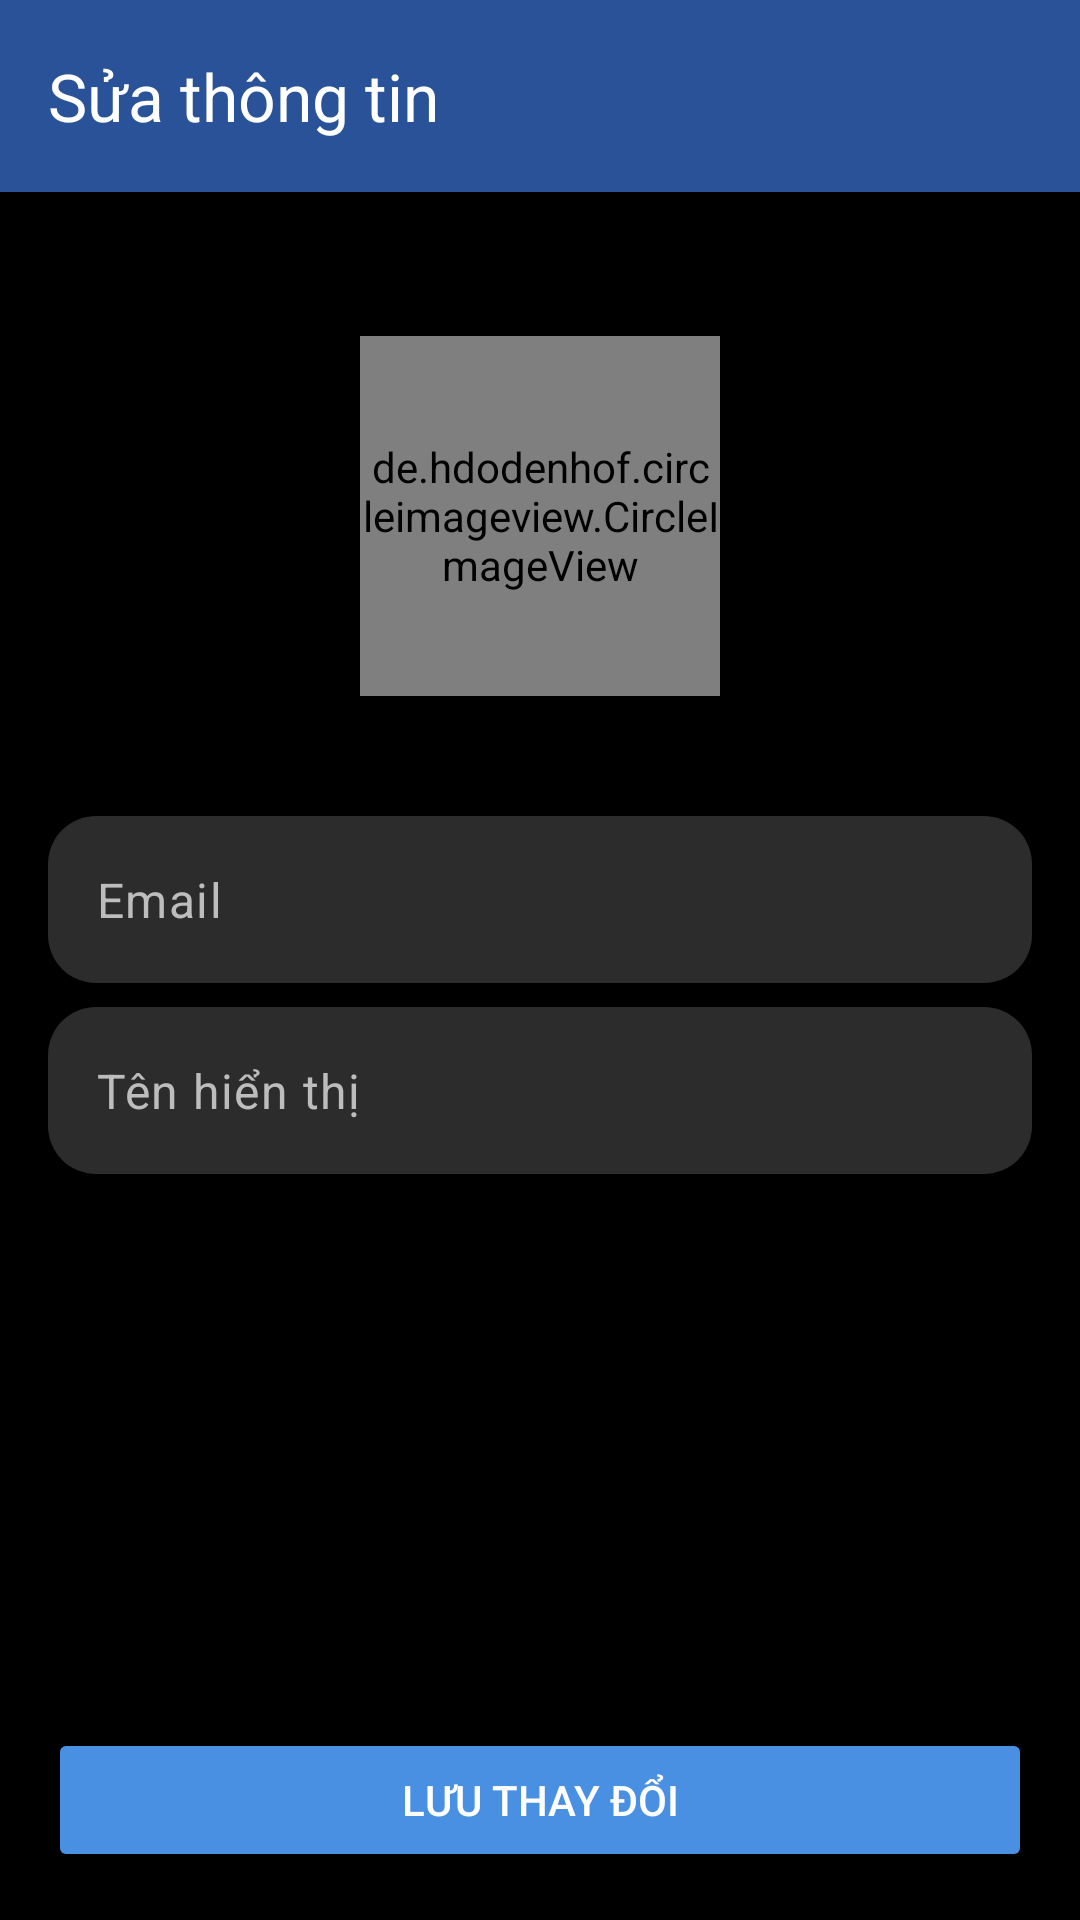

Here is an Android app screen rendered from its layout file. Give the layout XML and the strings, colors and styles it references.
<!-- AndroidManifest.xml: application theme Theme.Hotel_Booking -->
<!-- res/layout/activity_edit_profile.xml -->
<?xml version="1.0" encoding="utf-8"?>
<androidx.constraintlayout.widget.ConstraintLayout
    xmlns:android="http://schemas.android.com/apk/res/android"
    xmlns:app="http://schemas.android.com/apk/res-auto"
    xmlns:tools="http://schemas.android.com/tools"
    android:layout_width="match_parent"
    android:layout_height="match_parent"
    android:background="@android:color/black"
    tools:context=".EditProfileActivity">

    
    <com.google.android.material.appbar.MaterialToolbar
        android:id="@+id/toolbarEditProfile"
        android:layout_width="0dp"
        android:layout_height="?attr/actionBarSize"
        android:background="@color/brand_end"
        app:layout_constraintEnd_toEndOf="parent"
        app:layout_constraintStart_toStartOf="parent"
        app:layout_constraintTop_toTopOf="parent"
        app:title="Sửa thông tin"
        app:titleTextColor="@android:color/white" />

    
    <ScrollView
        android:layout_width="0dp"
        android:layout_height="0dp"
        android:fillViewport="true"
        app:layout_constraintTop_toBottomOf="@id/toolbarEditProfile"
        app:layout_constraintStart_toStartOf="parent"
        app:layout_constraintEnd_toEndOf="parent"
        app:layout_constraintBottom_toBottomOf="parent">

        <LinearLayout
            android:layout_width="match_parent"
            android:layout_height="wrap_content"
            android:orientation="vertical"
            android:padding="16dp">

            

            
            <de.hdodenhof.circleimageview.CircleImageView
                android:id="@+id/ivProfileEdit"
                android:layout_width="120dp"
                android:layout_height="120dp"
                android:layout_gravity="center_horizontal"
                android:layout_marginTop="32dp"
                android:layout_marginBottom="16dp"
                android:src="@mipmap/ic_launcher"
                app:civ_border_color="@android:color/white"
                app:civ_border_width="2dp" />

            
            <com.google.android.material.textfield.TextInputLayout
                android:layout_width="match_parent"
                android:layout_height="wrap_content"
                android:layout_marginTop="24dp"
                android:layout_marginBottom="8dp"
                app:boxBackgroundColor="#2C2C2C"
                app:boxCornerRadiusBottomEnd="16dp"
                app:boxCornerRadiusBottomStart="16dp"
                app:boxCornerRadiusTopEnd="16dp"
                app:boxCornerRadiusTopStart="16dp"
                app:boxStrokeWidth="0dp"
                app:boxStrokeWidthFocused="0dp"
                app:hintEnabled="false">

                <com.google.android.material.textfield.TextInputEditText
                    android:id="@+id/etEmailEdit"
                    android:layout_width="match_parent"
                    android:layout_height="wrap_content"
                    android:hint="Email"
                    android:inputType="textEmailAddress"
                    android:textColor="@android:color/darker_gray"
                    android:textColorHint="#BDBDBD"
                    android:textSize="16sp"
                    android:enabled="false"
                    android:focusable="false"
                    android:clickable="false" />
            </com.google.android.material.textfield.TextInputLayout>

            
            <com.google.android.material.textfield.TextInputLayout
                android:layout_width="match_parent"
                android:layout_height="wrap_content"
                android:layout_marginBottom="16dp"
                app:boxBackgroundColor="#2C2C2C"
                app:boxCornerRadiusBottomEnd="16dp"
                app:boxCornerRadiusBottomStart="16dp"
                app:boxCornerRadiusTopEnd="16dp"
                app:boxCornerRadiusTopStart="16dp"
                app:boxStrokeWidth="0dp"
                app:boxStrokeWidthFocused="0dp"
                app:hintEnabled="false">

                <com.google.android.material.textfield.TextInputEditText
                    android:id="@+id/etNameEdit"
                    android:layout_width="match_parent"
                    android:layout_height="wrap_content"
                    android:hint="Tên hiển thị"
                    android:inputType="textPersonName"
                    android:textColor="@android:color/white"
                    android:textColorHint="#BDBDBD"
                    android:textSize="16sp" />
            </com.google.android.material.textfield.TextInputLayout>

            
            <Space
                android:layout_width="match_parent"
                android:layout_height="0dp"
                android:layout_weight="1" />

            <Button
                android:id="@+id/btnSaveProfile"
                android:layout_width="match_parent"
                android:layout_height="wrap_content"
                android:layout_marginTop="32dp"
                android:padding="12dp"
                android:text="Lưu thay đổi"
                android:textColor="@android:color/white"
                android:backgroundTint="#4A90E2"
                app:cornerRadius="16dp"/>

        </LinearLayout>
    </ScrollView>
</androidx.constraintlayout.widget.ConstraintLayout>
<!-- resources referenced by this layout -->
<resources>
  <color name="brand_end">#2A5298</color>
  <style name="Theme.Hotel_Booking" parent="Base.Theme.Hotel_Booking" />
  <style name="Base.Theme.Hotel_Booking" parent="Theme.Material3.DayNight.NoActionBar">
          
          
          <item name="android:statusBarColor">@color/brand_end</item>
          <item name="android:windowLightStatusBar">false</item>
  
      </style>
</resources>
